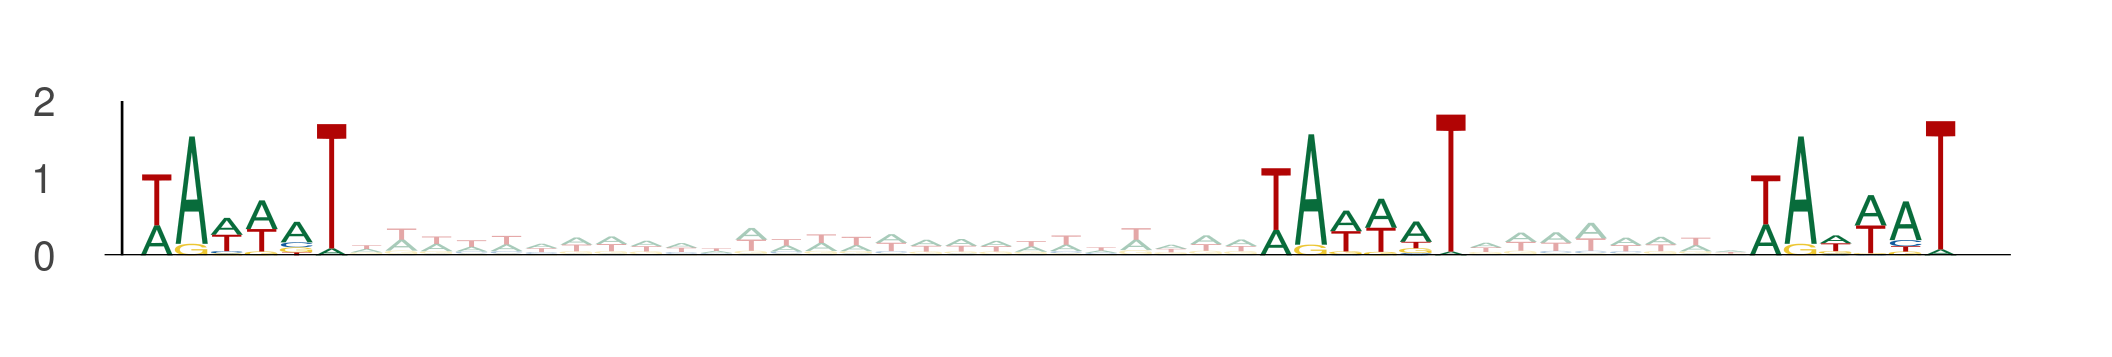

The table this chart was drawn from, first rows:
seq_index, start_position, end_position, is_reversed_complement
1170, 58, 64, 0
1170, 90, 96, 0
1170, 104, 110, 0
586, 34, 40, 0
586, 66, 72, 0
586, 80, 86, 0
586, 80, 86, 0
586, 112, 118, 0
586, 126, 132, 0
4642, 77, 83, 0
4642, 109, 115, 0
4642, 123, 129, 0
5154, 85, 91, 0
5154, 117, 123, 0
5154, 131, 137, 0
5154, 10, 16, 0
5154, 42, 48, 0
5154, 56, 62, 0
5570, 78, 84, 0
5570, 110, 116, 0
5570, 124, 130, 0
4771, 88, 94, 0
4771, 120, 126, 0
4771, 134, 140, 0
5729, 25, 31, 0
5729, 57, 63, 0
5729, 71, 77, 0
2870, 54, 60, 0
2870, 86, 92, 0
2870, 100, 106, 0
3648, 9, 15, 0
3648, 41, 47, 0
3648, 55, 61, 0
775, 89, 95, 0
775, 121, 127, 0
775, 135, 141, 0
5625, 68, 74, 0
5625, 100, 106, 0
5625, 114, 120, 0
3184, 62, 68, 0
3184, 94, 100, 0
3184, 108, 114, 0
5602, 12, 18, 0
5602, 44, 50, 0
5602, 58, 64, 0
1118, 12, 18, 0
1118, 44, 50, 0
1118, 58, 64, 0
4202, 29, 35, 0
4202, 61, 67, 0
4202, 75, 81, 0
3477, 67, 73, 0
3477, 99, 105, 0
3477, 113, 119, 0
257, 15, 21, 0
257, 47, 53, 0
257, 61, 67, 0
803, 59, 65, 0
803, 91, 97, 0
803, 105, 111, 0
... 279 more rows
